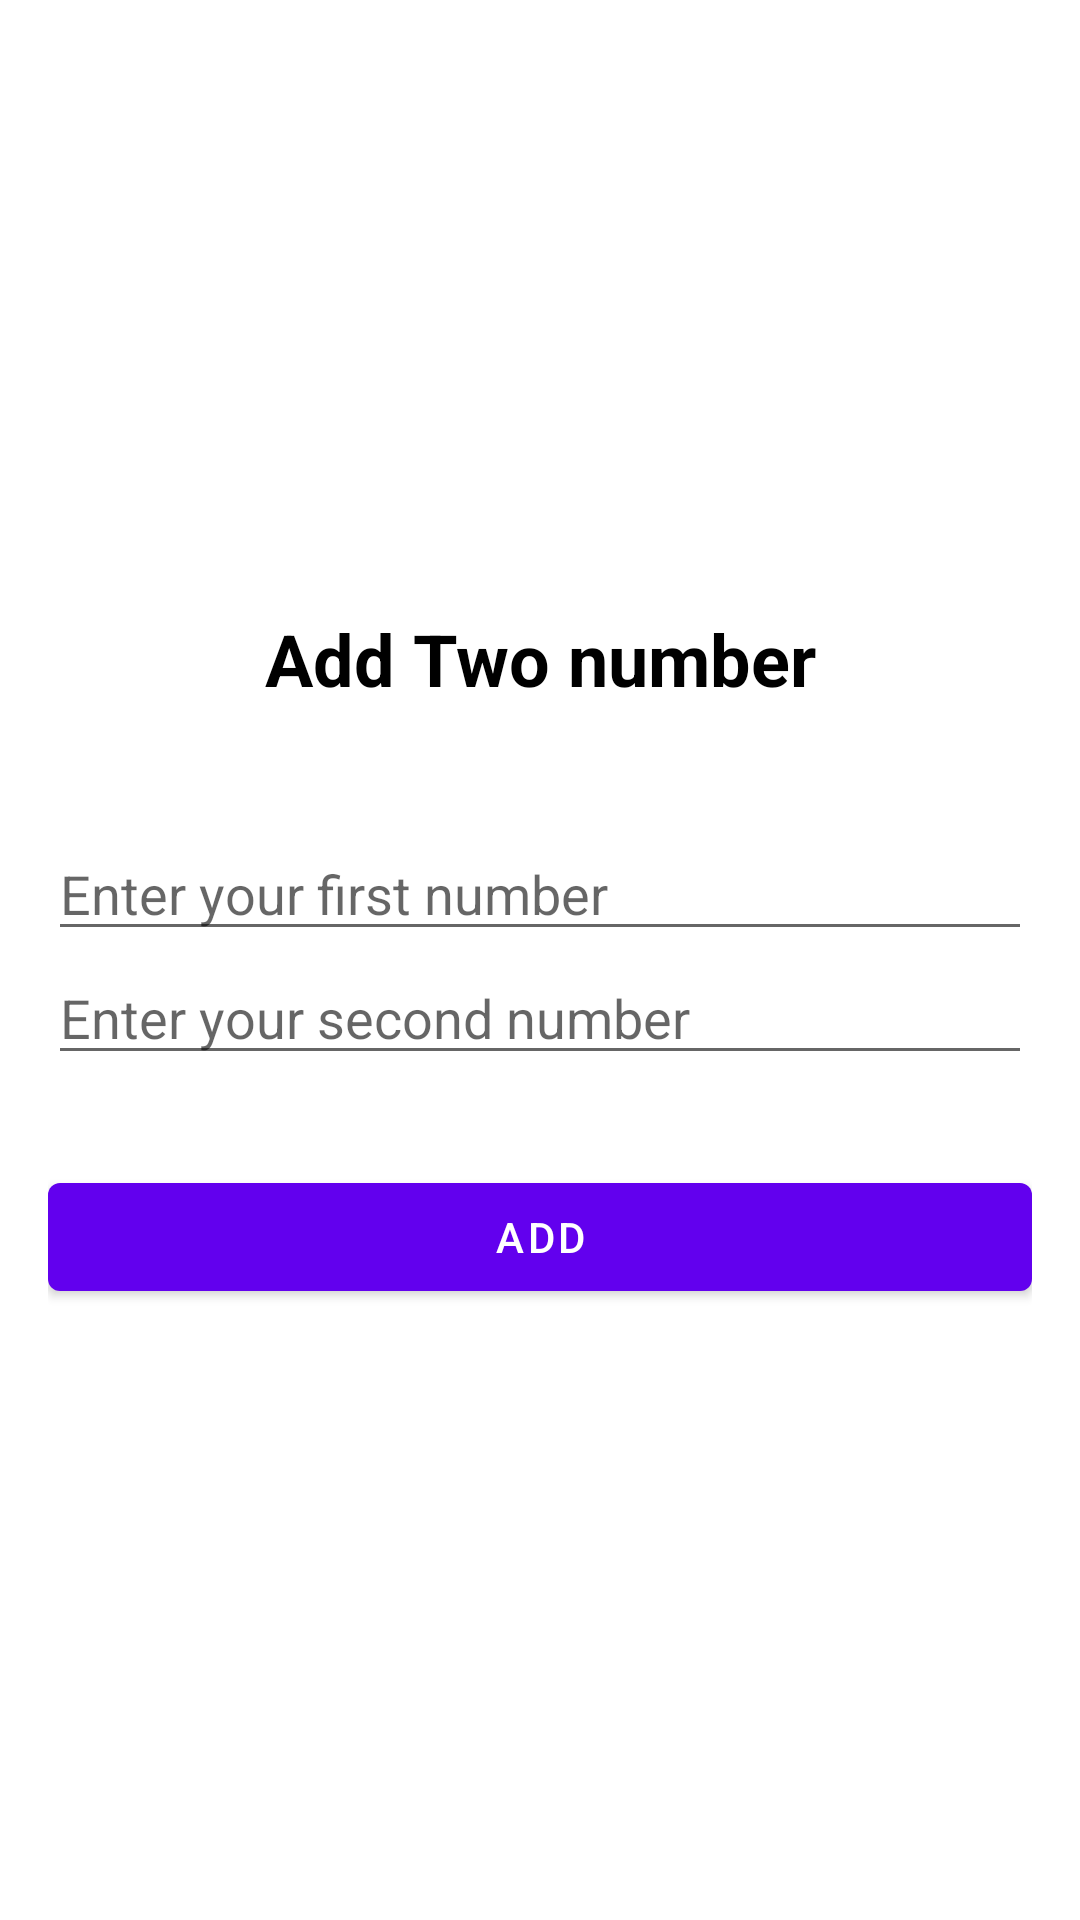

Produce the Android XML layout that renders to this screen, including the resource entries it uses.
<!-- AndroidManifest.xml: application theme Theme.Chapter5Fragmanet -->
<!-- res/layout/fragment_first.xml -->
<?xml version="1.0" encoding="utf-8"?>
<FrameLayout xmlns:android="http://schemas.android.com/apk/res/android"
    xmlns:tools="http://schemas.android.com/tools"
    android:layout_width="match_parent"
    android:layout_height="match_parent"
    tools:context=".FirstFragment"
    android:padding="16dp"
    >
<androidx.appcompat.widget.LinearLayoutCompat
    android:layout_width="match_parent"
    android:layout_height="match_parent"
    android:orientation="vertical"
    android:gravity="center">
    <androidx.appcompat.widget.AppCompatTextView
        android:layout_width="match_parent"
        android:id="@+id/addTv"
        android:layout_height="wrap_content"
        android:text="Add Two number"
        android:textSize="24sp"
        android:textStyle="bold"
        android:textAlignment="center"
        android:textColor="@color/black"

/>
<androidx.appcompat.widget.AppCompatEditText
    android:layout_width="match_parent"
    android:layout_height="wrap_content"
    android:layout_marginTop="40dp"
    android:inputType="number"
    android:id="@+id/num1"
    android:hint="Enter your first number"/>
    <androidx.appcompat.widget.AppCompatEditText
        android:layout_width="match_parent"
        android:layout_height="wrap_content"
        android:id="@+id/num2"
        android:inputType="number"
        android:hint="Enter your second number"/>
    <com.google.android.material.button.MaterialButton
        android:layout_width="match_parent"
        android:layout_height="wrap_content"
        android:id="@+id/addbtn"
        android:text="Add"
        android:layout_marginTop="30dp"/>

</androidx.appcompat.widget.LinearLayoutCompat>

</FrameLayout>
<!-- resources referenced by this layout -->
<resources>
  <style name="Theme.Chapter5Fragmanet" parent="Theme.MaterialComponents.DayNight.DarkActionBar">
          
          <item name="colorPrimary">@color/purple_500</item>
          <item name="colorPrimaryVariant">@color/purple_700</item>
          <item name="colorOnPrimary">@color/white</item>
          
          <item name="colorSecondary">@color/teal_200</item>
          <item name="colorSecondaryVariant">@color/teal_700</item>
          <item name="colorOnSecondary">@color/black</item>
          
          <item name="android:statusBarColor">?attr/colorPrimaryVariant</item>
          
      </style>
  <!-- not gathered from this repository: default colours our renderer supplied (Android Studio template values) -->
  <color name="purple_500">#FF6200EE</color>
  <color name="purple_700">#FF3700B3</color>
  <color name="teal_200">#FF03DAC5</color>
  <color name="teal_700">#FF018786</color>
  <color name="black">#FF000000</color>
  <color name="white">#FFFFFFFF</color>
</resources>
